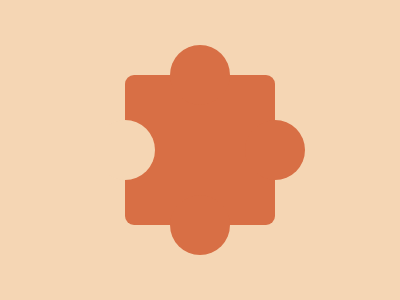

Here is a drawing made with CSS. Write the source that renders it.

<div></div>
<div class="rectangle">
  <div class="circle NR" id="c1"></div>
  <div class="circle NR" id="c2"></div>
  <div class="circle NR" id="c3"></div>
  <div class="circle NRC" id="c4"></div>
</div>
<style>
  :root{
    --color-naranjo:#D86F45;
    --color-naranjoCrema:#F5D6B4;
  }
  *{
    margin:0px;
    padding:0px;
  }
  div {
    width: 100%;
    height: 100%;
    background: var(--color-naranjoCrema);
  }
  .rectangle{
    position: absolute;
    top: 50%;
    left: 50%;
    width: 150px;
    height: 150px;
    border-radius:9px;
    transform: translate(-50%, -50%);
    background:var(--color-naranjo);
  }
  .circle{
    position: absolute;
    top: 50%;
    left: 50%;
    width: 60px;
    height:60px;
    border-radius:50%;
    transform: translate(-50%, -50%);
  }
  #c1{
    position:absolute;
    background: var(--color-naranjo);
    top:0%;
  }
  #c2{
    position:absolute;
    background: var(--color-naranjo);
    left:100%;
  }
  #c3{
    position:absolute;
    background: var(--color-naranjo);
    top:100%;
  }
  #c4{
    position:absolute;
    background: var(--color-naranjoCrema);
    left:0%;
  }
</style>

<!-- OBJECTIVE -->
<!-- Write HTML/CSS in this editor and replicate the given target image in the least code possible. What you write here, renders as it is -->

<!-- SCORING -->
<!-- The score is calculated based on the number of characters you use (this comment included :P) and how close you replicate the image. Read the FAQS (https://cssbattle.dev/faqs) for more info. -->

<!-- IMPORTANT: remove the comments before submitting -->
